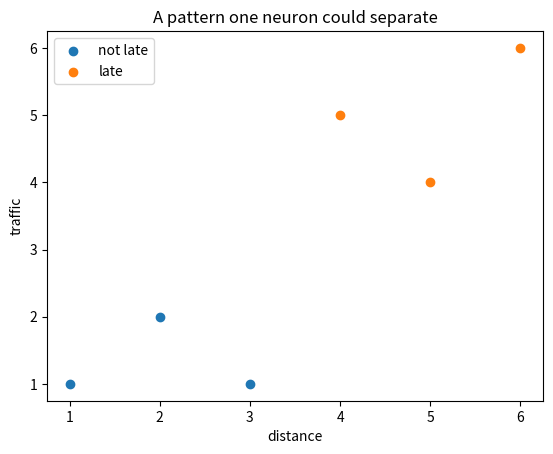
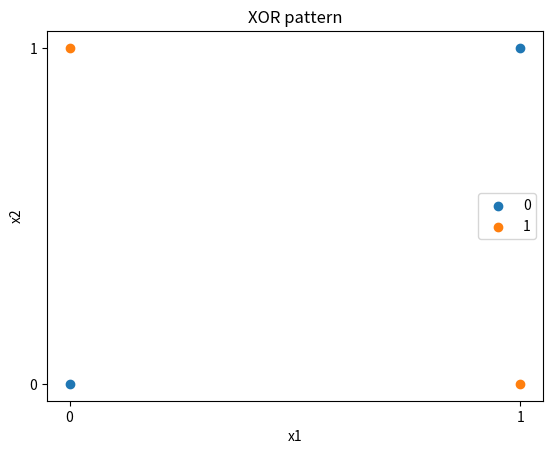

Here is the Python script that generated these plots, in order:
import matplotlib.pyplot as plt

def weighted_sum(inputs, weights, bias):
    """Compute w1*x1 + w2*x2 + ... + b."""
    # TODO 1: start total at bias
    # TODO 2: loop through inputs and weights together using zip
    # TODO 3: add x * w to total
    # TODO 4: return total
    pass

inputs = [5.0, 0.8, 1.0]      # distance, traffic, rain
weights = [3.0, 12.0, 5.0]
bias = 2.0

print(weighted_sum(inputs, weights, bias))

def step_activation(score, threshold):
    """Return 1 if score is at least threshold, otherwise 0."""
    # TODO 5: implement the threshold rule
    pass

print(step_activation(32, threshold=30))
print(step_activation(22, threshold=30))

def neuron(inputs, weights, bias, threshold):
    """A tiny neuron: weighted sum followed by activation."""
    # TODO 6: compute score using weighted_sum
    # TODO 7: return step_activation(score, threshold)
    pass

examples = [
    ([2.0, 0.1, 0.0], "short clear delivery"),
    ([6.0, 0.9, 1.0], "long rainy traffic delivery"),
]

for inputs, label in examples:
    prediction = neuron(inputs, weights=[3.0, 12.0, 5.0], bias=2.0, threshold=30)
    print(label, "-> late?", prediction)

# We will visualize a simple 2D late/not-late dataset.
points = [
    (1, 1, 0),
    (2, 2, 0),
    (3, 1, 0),
    (4, 5, 1),
    (5, 4, 1),
    (6, 6, 1),
]

xs0 = [x for x, y, label in points if label == 0]
ys0 = [y for x, y, label in points if label == 0]
xs1 = [x for x, y, label in points if label == 1]
ys1 = [y for x, y, label in points if label == 1]

plt.figure()
plt.scatter(xs0, ys0, label="not late")
plt.scatter(xs1, ys1, label="late")
plt.xlabel("distance")
plt.ylabel("traffic")
plt.title("A pattern one neuron could separate")
plt.legend()
plt.show()

logic_inputs = [
    [0, 0],
    [0, 1],
    [1, 0],
    [1, 1],
]

# TODO 8: choose weights, bias, and threshold that create AND.
and_weights = [1, 1]
and_bias = 0
and_threshold = 2

print("AND neuron")
for x in logic_inputs:
    print(x, "->", neuron(x, and_weights, and_bias, and_threshold))

# TODO 9: choose weights, bias, and threshold that create OR.
or_weights = [1, 1]
or_bias = 0
or_threshold = 1

print("OR neuron")
for x in logic_inputs:
    print(x, "->", neuron(x, or_weights, or_bias, or_threshold))

xor_points = [
    (0, 0, 0),
    (0, 1, 1),
    (1, 0, 1),
    (1, 1, 0),
]

xs0 = [x for x, y, label in xor_points if label == 0]
ys0 = [y for x, y, label in xor_points if label == 0]
xs1 = [x for x, y, label in xor_points if label == 1]
ys1 = [y for x, y, label in xor_points if label == 1]

plt.figure()
plt.scatter(xs0, ys0, label="0")
plt.scatter(xs1, ys1, label="1")
plt.xticks([0, 1])
plt.yticks([0, 1])
plt.xlabel("x1")
plt.ylabel("x2")
plt.title("XOR pattern")
plt.legend()
plt.show()

def nand_neuron(x):
    """Return 1 unless both inputs are 1."""
    # TODO 10: choose weights/bias/threshold for NAND.
    # Hint: one simple method is weights [-1, -1], bias 2, threshold 1
    pass

def xor_network(x):
    """Tiny network made from OR, NAND, and AND."""
    # TODO 11: compute hidden1 = OR(x)
    # TODO 12: compute hidden2 = NAND(x)
    # TODO 13: feed [hidden1, hidden2] into the AND neuron
    pass

print("XOR network")
for x in logic_inputs:
    print(x, "->", xor_network(x))

# TODO 14: Write short answers here.
# 1.
# 2.
# 3.
# 4.
